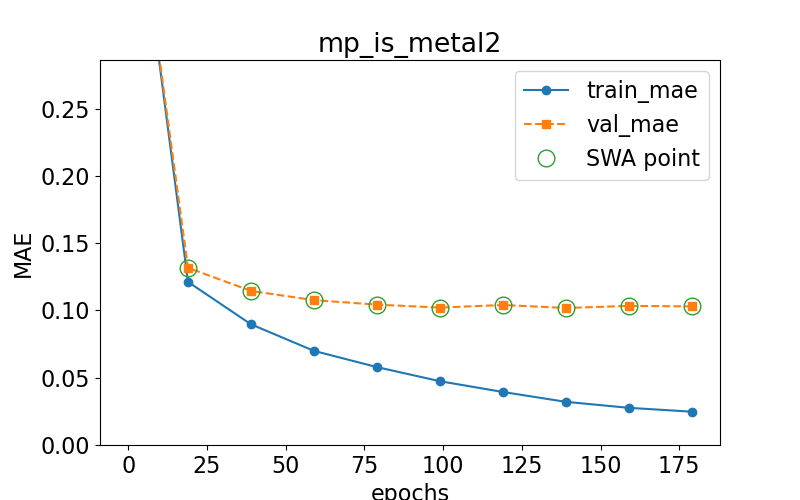

The data file committed next to this chart (first rows):
epoch, train loss, val loss, swa
0.0, 0.4616, 0.4579, n
19.0, 0.1212, 0.1316, y
39.0, 0.08969, 0.1145, y
59.0, 0.06994, 0.1076, y
79.0, 0.05787, 0.1043, y
99.0, 0.0474, 0.1021, y
119.0, 0.0394, 0.104, y
139.0, 0.03207, 0.1018, y
159.0, 0.02762, 0.1033, y
179.0, 0.02475, 0.103, y
